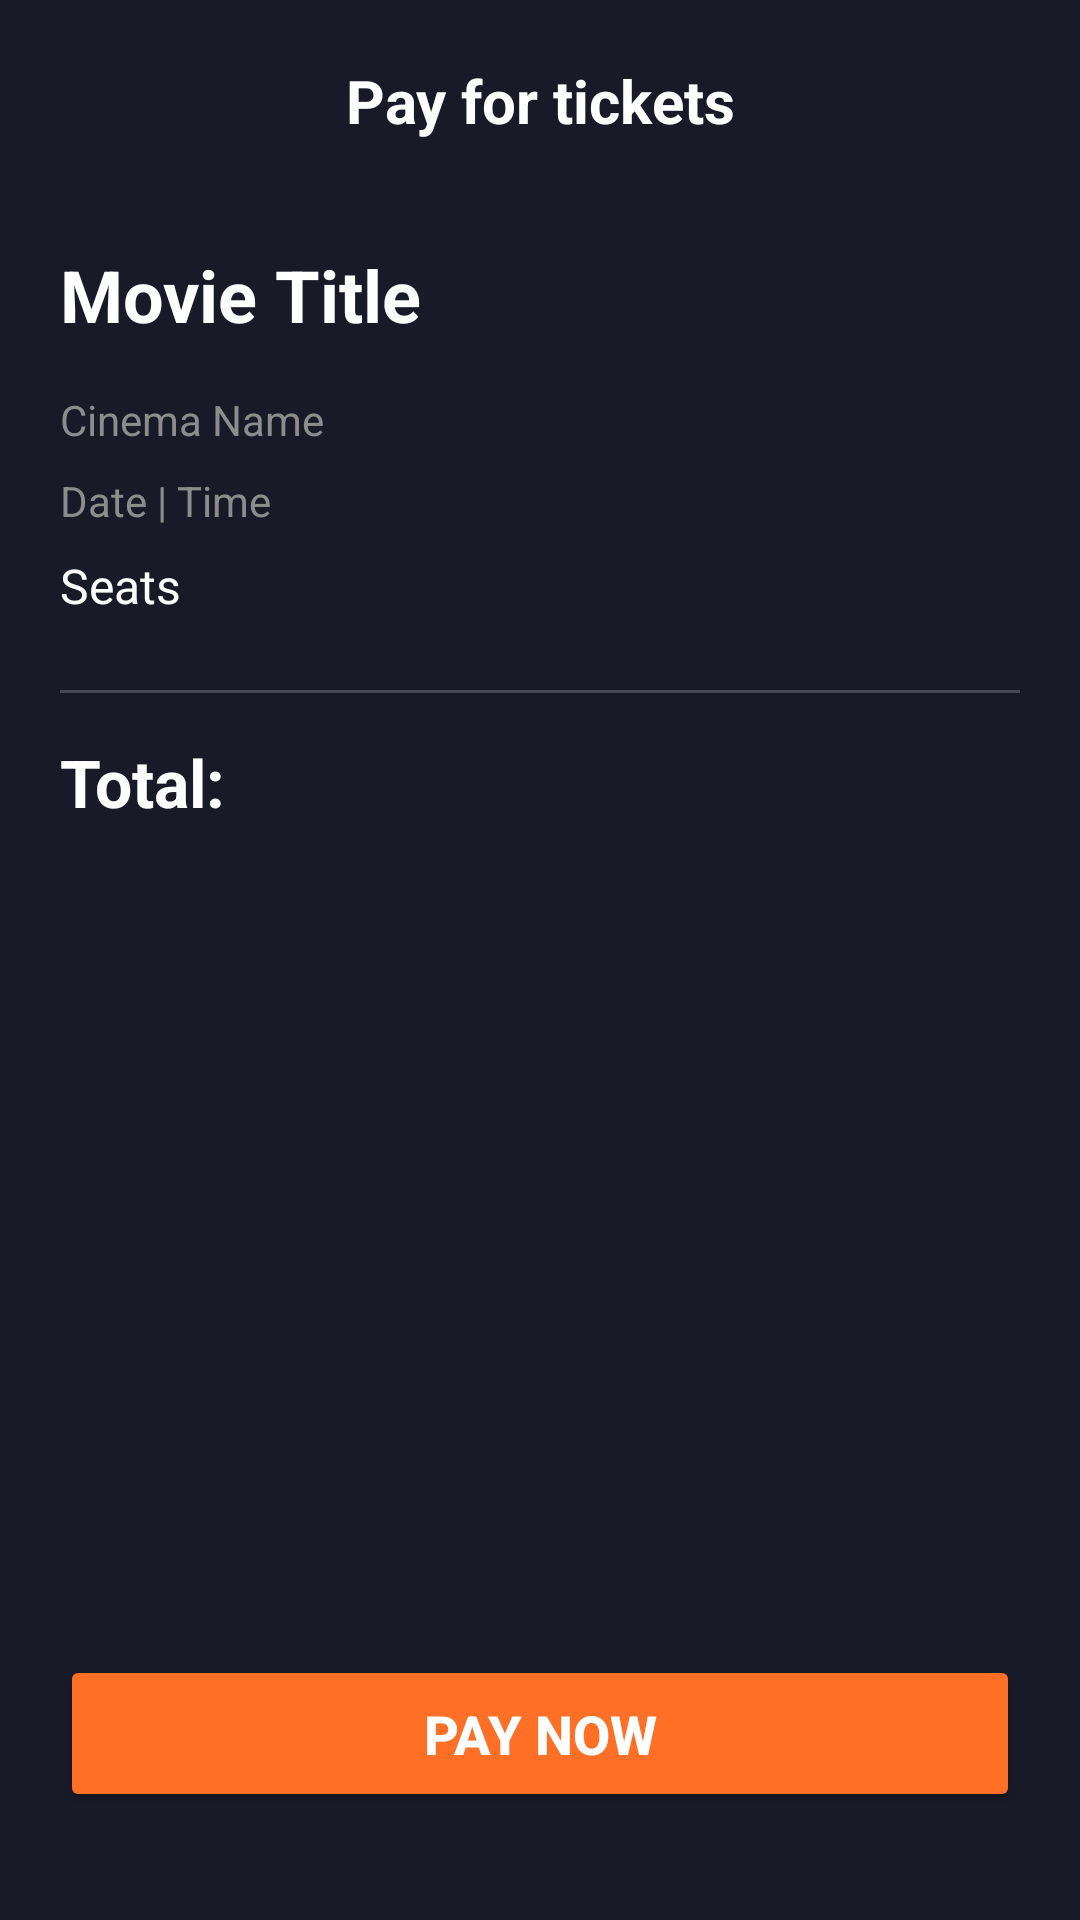

The Android layout XML behind this screen, and the referenced resources:
<!-- AndroidManifest.xml: application theme Theme.AppCompat.NoActionBar -->
<!-- res/layout/activity_order_confirmation.xml -->
<?xml version="1.0" encoding="utf-8"?>
<androidx.constraintlayout.widget.ConstraintLayout
    xmlns:android="http://schemas.android.com/apk/res/android"
    xmlns:app="http://schemas.android.com/apk/res-auto"
    android:layout_width="match_parent"
    android:layout_height="match_parent"
    android:background="@color/dark_bg"
    android:padding="20dp">

    <ImageView
        android:id="@+id/btnBackConfirm"
        android:layout_width="30dp"
        android:layout_height="30dp"
        android:src="@drawable/ic_launcher_foreground"
        android:rotation="180"
        app:layout_constraintStart_toStartOf="parent"
        app:layout_constraintTop_toTopOf="parent"
        app:tint="@color/white"/>

    <TextView
        android:layout_width="wrap_content"
        android:layout_height="wrap_content"
        android:text="@string/pay_for_tickets"
        android:textColor="@color/white"
        android:textSize="20sp"
        android:textStyle="bold"
        app:layout_constraintStart_toStartOf="parent"
        app:layout_constraintEnd_toEndOf="parent"
        app:layout_constraintTop_toTopOf="parent"/>

    <TextView
        android:id="@+id/tvOrderMovieTitle"
        android:layout_width="wrap_content"
        android:layout_height="wrap_content"
        android:text="Movie Title"
        android:textColor="@color/white"
        android:textSize="24sp"
        android:textStyle="bold"
        android:layout_marginTop="32dp"
        app:layout_constraintStart_toStartOf="parent"
        app:layout_constraintTop_toBottomOf="@id/btnBackConfirm"/>

    <LinearLayout
        android:id="@+id/layoutDetails"
        android:layout_width="match_parent"
        android:layout_height="wrap_content"
        android:orientation="vertical"
        android:layout_marginTop="16dp"
        app:layout_constraintTop_toBottomOf="@id/tvOrderMovieTitle">

        <TextView
            android:id="@+id/tvOrderCinema"
            android:layout_width="wrap_content"
            android:layout_height="wrap_content"
            android:text="Cinema Name"
            android:textColor="@color/text_grey"
            android:layout_marginBottom="8dp"/>

        <TextView
            android:id="@+id/tvOrderDate"
            android:layout_width="wrap_content"
            android:layout_height="wrap_content"
            android:text="Date | Time"
            android:textColor="@color/text_grey"
            android:layout_marginBottom="8dp"/>

        <TextView
            android:id="@+id/tvOrderSeats"
            android:layout_width="match_parent"
            android:layout_height="wrap_content"
            android:text="@string/seats"
            android:textColor="@color/white"
            android:textSize="16sp"
            android:layout_marginBottom="8dp"/>
    </LinearLayout>

    <View
        android:layout_width="match_parent"
        android:layout_height="1dp"
        android:background="#33FFFFFF"
        android:layout_marginVertical="16dp"
        app:layout_constraintTop_toBottomOf="@id/layoutDetails"/>

    <TextView
        android:id="@+id/tvOrderTotal"
        android:layout_width="wrap_content"
        android:layout_height="wrap_content"
        android:text="@string/total_colon"
        android:textColor="@color/white"
        android:textSize="22sp"
        android:textStyle="bold"
        android:layout_marginTop="32dp"
        app:layout_constraintTop_toBottomOf="@id/layoutDetails"
        app:layout_constraintStart_toStartOf="parent"/>

    <Button
        android:id="@+id/btnFinalPay"
        android:layout_width="match_parent"
        android:layout_height="wrap_content"
        android:backgroundTint="@color/orange_main"
        android:text="@string/pay_now"
        android:textColor="@color/white"
        android:textSize="18sp"
        android:textStyle="bold"
        android:padding="14dp"
        android:layout_marginBottom="16dp"
        app:cornerRadius="12dp"
        app:layout_constraintBottom_toBottomOf="parent"/>

</androidx.constraintlayout.widget.ConstraintLayout>
<!-- resources referenced by this layout -->
<resources>
  <color name="dark_bg">#181A28</color>
  <color name="orange_main">#FF6F26</color>
  <color name="text_grey">#8C8C8C</color>
  <color name="white">#FFFFFFFF</color>
  <!-- drawable ic_launcher_foreground: webp bitmap (mipmap-hdpi, 16872 bytes) -->
  <string name="pay_for_tickets">Pay for tickets</string>
  <string name="pay_now">Pay Now</string>
  <string name="seats">Seats</string>
  <string name="total_colon">Total:</string>
</resources>
